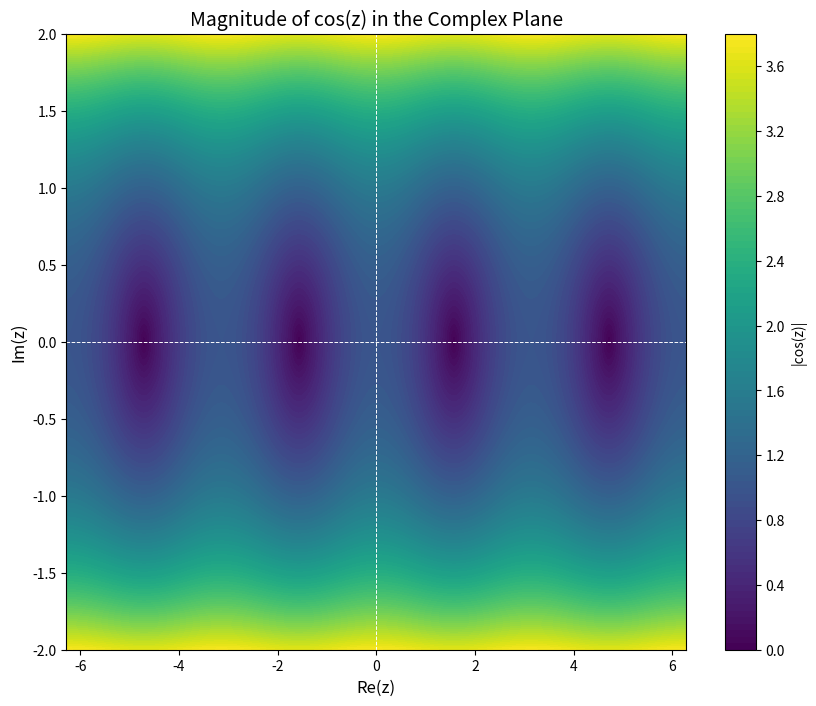

Python code for this plot:
import numpy as np
import matplotlib.pyplot as plt

x = np.linspace(-2*np.pi, 2*np.pi, 400) 
y = np.linspace(-2, 2, 400)
X, Y = np.meshgrid(x, y)
Z = X + 1j * Y
magnitude = np.abs(np.cos(Z))

plt.figure(figsize=(10, 8))
contour = plt.contourf(X, Y, magnitude, levels=100, cmap='viridis')
plt.colorbar(contour, label='|cos(z)|')
plt.title('Magnitude of cos(z) in the Complex Plane', fontsize=14)
plt.xlabel('Re(z)', fontsize=12)
plt.ylabel('Im(z)', fontsize=12)

plt.axhline(0, color='white', linewidth=0.7, linestyle="--")
plt.axvline(0, color='white', linewidth=0.7, linestyle="--")

plt.show()